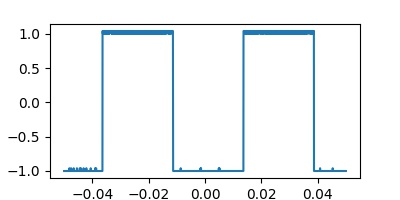

The data file committed next to this chart (first rows):
Record Length, 2.500000e+03, , -0.050000000000, -1.00000, 
Sample Interval, 4.000000e-05, , -0.04996, -1, 
Trigger Point, 1.250000000000e+03, , -0.04992, -1, 
, , , -0.04988, -1, 
, , , -0.04984, -1, 
, , , -0.0498, -1, 
Source, CH2, , -0.04976, -1, 
Vertical Units, V, , -0.04972, -1, 
Vertical Scale, 1.000000e+00, , -0.04968, -1, 
Vertical Offset, -2.000000e+00, , -0.04964, -1, 
Horizontal Units, s, , -0.0496, -1, 
Horizontal Scale, 1.000000e-02, , -0.04956, -1, 
Pt Fmt, Y, , -0.04952, -1, 
Yzero, 0.000000e+00, , -0.04948, -1, 
Probe Atten, 1.000000e+00, , -0.04944, -1, 
Model Number, TBS1052B-EDU, , -0.0494, -1, 
Serial Number, C017746, , -0.04936, -1, 
Firmware Version, FV:v4.0, , -0.04932, -1, 
, , , -0.04928, -1, 
, , , -0.04924, -1, 
, , , -0.0492, -1, 
, , , -0.04916, -1, 
, , , -0.04912, -1, 
, , , -0.04908, -1, 
, , , -0.04904, -1, 
, , , -0.049, -1, 
, , , -0.04896, -1, 
, , , -0.04892, -1, 
, , , -0.04888, -1, 
, , , -0.04884, -1, 
, , , -0.0488, -1, 
, , , -0.04876, -1, 
, , , -0.04872, -1, 
, , , -0.04868, -1, 
, , , -0.04864, -1, 
, , , -0.0486, -1, 
, , , -0.04856, -1, 
, , , -0.04852, -1, 
, , , -0.04848, -1, 
, , , -0.04844, -1, 
, , , -0.0484, -1, 
, , , -0.04836, -1, 
, , , -0.04832, -1, 
, , , -0.04828, -1, 
, , , -0.04824, -1, 
, , , -0.0482, -1, 
, , , -0.04816, -1, 
, , , -0.04812, -0.96, 
, , , -0.04808, -1, 
, , , -0.04804, -1, 
, , , -0.048, -1, 
, , , -0.04796, -1, 
, , , -0.04792, -1, 
, , , -0.04788, -1, 
, , , -0.04784, -1, 
, , , -0.0478, -1, 
, , , -0.04776, -1, 
, , , -0.04772, -1, 
, , , -0.04768, -1, 
, , , -0.04764, -1, 
, , , -0.0476, -1, 
... 2,439 more rows
